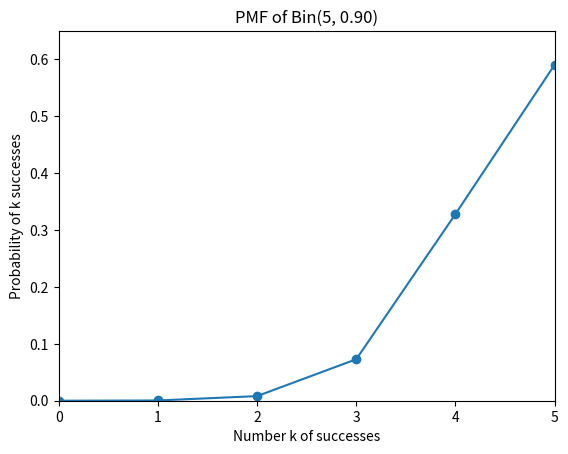

The matplotlib source for this figure:
import matplotlib.pyplot as plt
import math


def combination(n, k):
    return math.factorial(n) / (math.factorial(k) * math.factorial(n - k))


def pmf_binom(k, n, p):
    return combination(n, k) * p**k * (1 - p)**(n - k)


# a
print("a. probability of 2 machines are broken = ", pmf_binom(3, 5, 0.9))

# b
print("b. \n")


def plot_pmf_binom(n, p):
    # Plot the probability mass function of Binom(n, p)
    X = [0, 1, 2, 3, 4, 5]
    P_binom = [pmf_binom(x, n, p) for x in X]
    plt.plot(X, P_binom, '-o')
    axes = plt.gca()
    axes.set_xlim([0, n])
    axes.set_ylim([0, 1.1 * max(P_binom)])

    plt.title('PMF of Bin(%i, %.2f)' % (n, p))
    plt.xlabel('Number k of successes')
    plt.ylabel('Probability of k successes')
    plt.show()


plot_pmf_binom(5, 0.9)
